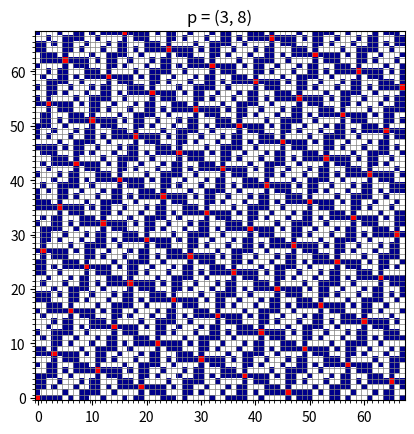

Generate this figure with matplotlib:
import numpy as np
import matplotlib.pyplot as plt
from matplotlib.colors import ListedColormap
import math


def multiplication_entier_gauss(a, b):
    return (a[0]*b[0] - a[1]*b[1], a[0]*b[1] + a[1]*b[0])


def symbole_legendre(x1, x2):
    '''Prend en paramètre x1, x2 qui sont les indices de parcours des deux premières boucles,
    qui permettent de déterminer si le couple qui appelle cette fonction est soit divisble par p,
    soit un résidu quadratique modulo p'''
    if (x1 == x2 == 0):
        # Divisble par p
        return 0
    else:
        # Résidu quadratique modulo p
        return 1


def creer_mosaique(p, m, n):
    # On initialise toutes les cases à -1 (ni multiple, ni résidu quadratique, donc -1 par définition du symbole de Legendre)
    M = np.ones((m+1, n+1))*-1

    p1, p2 = p[0], p[1]

    normeP = p1**2 + p2**2

    q = math.floor(math.sqrt(normeP/2))

    imax = math.floor(math.sqrt(2*normeP)*m/normeP)
    jmax = math.floor(math.sqrt(2*normeP)*n/normeP)

    # On parcourt tous les couples (x1, x2) qui sont des résidus quadratiques mod p ou divisibles par p
    for x1 in range(-q, q+1):
        for x2 in range(0, q+1):
            (a1, a2) = multiplication_entier_gauss((x1, x2), (x1, x2))

            r = (p1*(a1) + p2*(a2)) % normeP
            s = (p1*(a2) - p2*(a1 - m)) % normeP

            u0 = (p1*r - p2*(s - p2*m)) // normeP
            v0 = (p2*r + p1*(s - p2*m)) // normeP
            for k1 in range(0, imax+1):
                for k2 in range(0, jmax+1):
                    (u, v) = multiplication_entier_gauss((k1, k2), p)
                    u = int(u + u0)
                    v = int(v + v0)
                    # Le couple (u,v) est au moins un résidu quadratique mod p, au plus divisible par p
                    if (0 <= u <= m and 0 <= v <= n):
                        # Si le couple se situe dans la mosaïque
                        if(M[u, v] != 0): 
                            # Cette conditon évite qu'une case bleue (résidu quadratique) remplace une case rouge (multiple)
                            # Car un mutliple est un résidu quadratique particulier
                            M[u, v] = symbole_legendre(x1, x2)
    return M

# Paramètres à modifier pour avoir des résultats différents
p = (3, 8)
largeur = 67
hauteur = 67


resultat = creer_mosaique(p, largeur, hauteur)

couleur = ['white', 'red', 'darkblue']

plt.imshow(resultat.T, cmap=ListedColormap(couleur))
plt.gca().invert_yaxis()

plt.xticks(np.arange(-0.5, largeur, 1), minor=True)
plt.yticks(np.arange(-0.5, hauteur, 1), minor=True)

plt.grid(True, which='minor', color='grey', linestyle='-', linewidth=0.5)

plt.title(f"p = {p}")
plt.show()
